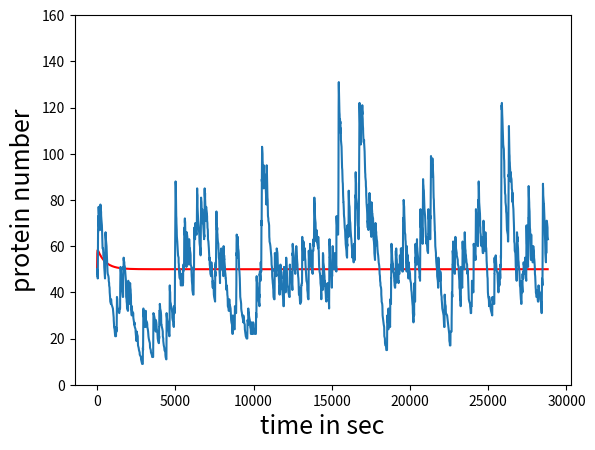
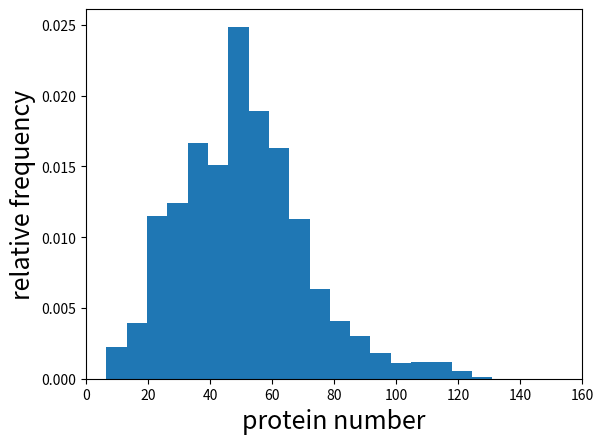

These figures' Python source, in order:
#Ozbudak et al. (2002). Regulation of noise in the expression of a single gene
#DOI: 10.1038/ng869
#simulate bursts of protein creation of average size b=kP/gammaR occurring at average rate kR

import numpy as np
from scipy.integrate import solve_ivp
#from array import array
import matplotlib.pyplot as plt
from matplotlib import rcParams
#import random

np.random.seed(10)

rcParams["axes.titlesize"] = 18
rcParams["axes.labelsize"] = 18

gammaR=0.1 #s^-1, mRNA degradation rate
gammaP=0.002 #s^-1

#low transcription but high translation rates
kR=0.01 #s^-1
b=10

#high transcription but low translation rates
#kR=0.1 #s^-1
#b=1

kP=b*gammaR


def gillespie_gene_expression(x0,tf):

    #stoichiometric vectors
    Nr=np.array([[1,0],[-1,0],[0,1],[0,-1]])
         
    R=x0[0]			#RNA
    P=x0[1]			#protein
    x=x0			#current state
    X=[x0]			#array with all states visited
    t=0				#current time
    tvec=np.empty([1,1])	#array of reaction time events	
    tvec[0]=t
    #tvec=[t]
    
    i=1
    while (t<tf):
        i=i+1
        #propensities
        alpha=np.array([kR,gammaR*R,kP*R,gammaP*P])
        for k in range (0,4,1):
            #exclude unfeasible reactions that would result in negative copy numbers 
            if (np.amin(x+Nr[k])<0): 
                alpha[k]=0
        #total reaction intensity
        W=np.sum(alpha)
        if (W==0):
           #warning('negative copy number')
           break 
        if (W>0):
            tau=-np.log(np.random.uniform(0,1,1))/W  #when does the next reaction take place?
            Wrand=W*np.random.uniform(0,1,1)
            r=np.searchsorted(np.cumsum(alpha),Wrand) #which reaction fires?
            x=x+Nr[r]    	#update state vector
            t=t+tau		#update time
            R=x[0,0]		#update R for calculation of propensities
            P=x[0,1]		#update P for calculation of propensities
            x=[R,P]
            X=np.append(X,[x],axis=0)	#append new state to aray of all visisted states
            tvec=np.append(tvec,[t],axis=0)	#append current time to array of all reaction times
    return X,tvec

#initual values
R=1	#RNA
P=50	#protein
x0=[R,P]

#final simulation time
tf=8*60*60 #8 hours

numTraj=1			#number of trajectories to be generated 

for traj in range (0,numTraj,1):   #run multiple trajectories
    print('traj:',traj)
    #perform SSA until final time tf
    xx,tt=gillespie_gene_expression(x0,tf)
    #plt.semilogy(tt,xx[:,1])
    


#ODE model
def model(t,y):
    dRdt = kR-gammaR*y[0]
    dPdt = kP*y[0]-gammaP*y[1]
    return [dRdt,dPdt]

# initial condition
y0 = [R,P]

# time span
tspan=[0,tf]

# solve ODE
sol=solve_ivp(model,tspan,y0,method='LSODA',rtol=1e-6,atol=1e-6)


graph=plt.figure(1)
plt.plot(sol.t,sol.y[1,:],'r-')
plt.plot(tt,xx[:,1])
plt.ylim(0,160)
plt.ylabel('protein number')
plt.xlabel('time in sec')
plt.show()
#graph.savefig('stochastic-gene-expression2.png')

#sample values equidistant in time to get right histogram
dt=1
N=int(np.floor(tf/dt)+1)
x_values=np.empty(N)
for k in range(0,tf,dt):
    idx=np.searchsorted(tt[:,0],k*dt)
    x_values[k]=xx[idx,1]

#histogram of final states
hist=plt.figure(2)
#plt.hist(xx[:,1],bins=20,density=True,label='SSA histogram')
plt.hist(x_values,bins=20,density=True,label='SSA histogram')
plt.xlim(0,160)
plt.xlabel('protein number')
plt.ylabel('relative frequency')
plt.show()
#hist.savefig('stochastic-gene-expression-hist2.png')




